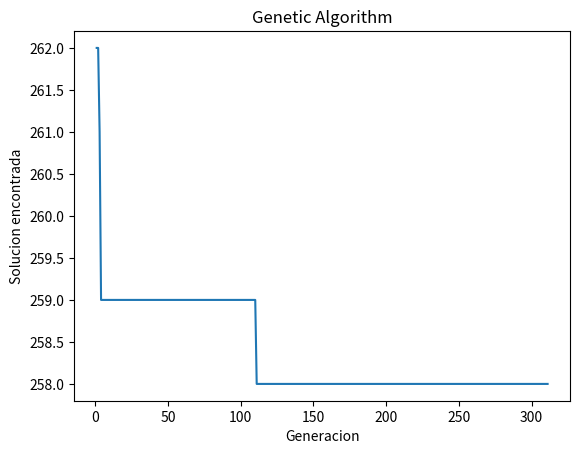

This chart was generated by the following Python code:
import time
from random import randrange
import random
import os
import sys
import matplotlib.pyplot as plt

#Heuristica Online normal que calcula la cantidad de servidores usada dado un arreglo de maquinas virtuales
def first_fit(vms,server_capacity):
    servers=0;
    server_rem=[0]*len(vms)

    for i in range(len(vms)):
        count=0
        for j in range(servers):
            count=j
            if server_rem[j] >= vms[i][1]:
                server_rem[j] =  server_rem[j] - vms[i][1]
                break
            count=count+1
        if count==servers:
            server_rem[servers] = (server_capacity - vms[i][1])
            servers = servers + 1
    return servers

def decreasing_first_fit(vms,server_capacity):
    servers=0;
    server_rem=[0]*len(vms)
    vms.sort(reverse=True)
    for i in range(len(vms)):
        count=0
        for j in range(servers):
            count=j
            if server_rem[j] >= vms[i]:
                server_rem[j] =  server_rem[j] - vms[i]
                break
            count=count+1
        if count==servers:
            server_rem[servers] = (server_capacity - vms[i])
            servers = servers + 1
    return servers
#genera un arreglo de arreglos de maquinas virtuales ordenados al azar
def generate_population(vms,population):
    population_array=[]
    for i in range(population):
        population_array.append(random.sample(vms,len(vms)))
    return population_array


#genera una cantidad determinada de hijos con parejas de arreglos(combinando sus elementos al azar sin repetirlos)
def mating(parent1,parent2):
    child=[]
    genes1=randrange(1,int(len(parent1)))
    genes2=len(parent1)-genes1
    gene=0

    for i in range(genes1):
        child.append(parent1[i])

    for i in range(len(parent2)):
        existe=False
        for j in range(len(child)):
            if parent2[i][0]==child[j][0]:
                existe=True
                break
        if existe==False:
            child.append(parent2[i])


    return child

#algoritmo genetico que busca la cantidad minima de servidores de tamano fijo para almacenar un conunto de maquinas virtuales
# con tamanos distintos
def GeneticAlgorithm(vms,population,server_capacity):
    x=[]
    y=[]
    elapsed=0
    generations=0
    minimum_found_generation=0
    minimum_found=len(vms)+1
    time_pased=0
    minimum_array=[]
    t0=time.time()
    stable_generations=0
    mutation_percentage=5
    try:
        while stable_generations<200:
            children=[]
            new_generation=[]
            #os.system('cls' if os.name=='nt' else 'clear')
            new_generation=generate_population(vms,population)
            generations=generations+1
            stable_generations=stable_generations+1
            for i in range(int(len(new_generation)/2)):
                parent1=randrange(population)
                parent2=randrange(population)
                children.append(mating(new_generation[parent1],new_generation[parent2]))
            for i in range(len(children)):
                #mutation
                mutation=randrange(1,100)
                if mutation<=mutation_percentage:
                    pos1=randrange(len(children[i]))
                    pos2=randrange(len(children[i]))
                    children[i][pos1],children[i][pos2]=children[i][pos2],children[i][pos1]
                temp=first_fit(children[i],server_capacity)
                if temp<minimum_found:
                    stable_generations=0
                    elapsed=time.time()-t0
                    minimum_found=temp
                    minimum_found_generation=generations
                    minimum_array=children[i]
            print("generacion actual:\033[94m",generations,"\033[0m| cantidad de servers minima:\033[92m",minimum_found,"\033[m| Encontrado en Generacion:\033[92m",minimum_found_generation,"\033[0m| Tardo en encontrarlo:\033[92m",elapsed,"segundos\033[0m")
            y.append(minimum_found)
            x.append(generations)
    except KeyboardInterrupt:
        print("\nse ha salido del programa")
        print("tiempo total de ejecucion:",time.time()-t0)
        print("Mejor solucion enconrada:")
        print("Generacion:",generations,"| Solucion:",minimum_found,"| Encontrado en Generacion:",minimum_found_generation,"| Tardo en encontrarlo:",elapsed,"segundos")
        plt.plot(x,y)
        plt.xlabel('Generacion')
        plt.ylabel('Solucion encontrada')
        plt.title('Genetic Algorithm')
        plt.show()
        sys.exit()
    #en caso de que no se haga un interrupt y se haga una condicion de parada:
    print("\nNo ha habido mejoria en",stable_generations,"generaciones")
    print("se ha salido del programa")
    print("tiempo total de ejecucion:",time.time()-t0)
    print("Mejor solucion enconrada:")
    print("Generacion:",generations,"| Solucion:",minimum_found,"| Encontrado en Generacion:",minimum_found_generation,"| Tardo en encontrarlo:",elapsed,"segundos")
    plt.plot(x,y)
    plt.xlabel('Generacion')
    plt.ylabel('Solucion encontrada')
    plt.title('Genetic Algorithm')
    plt.show()
    sys.exit()
    return

def main():
    """
    testList1=[(0,98),(1,65),(2,34),(3,83),(4,74),(5,56),(6,34),(7,12),(8,3),(9,86),(10,36),(11,83),(12,23),(13,54),(14,96),(15,58),(16,77),(17,88),(18,40),(19,23),(20,43),(21,65),(22,86),(23,32),(24,22),(25,28),(26,99),(27,73),(28,65),(29,77),(30,43),(31,35),(32,37),(33,66),(34,88),(35,2),(36,54),(37,24),(38,19),(39,25),(40,55),(41,75),(42,54),(43,24),(44,73),(45,79),(46,59),(47,90),(48,10),(49,56)]
    testList2=[(0,98),(1,65),(2,34),(3,83),(4,74),(5,56),(6,34),(7,12),(8,3),(9,86),(10,36),(11,83),(12,23),(13,54),(14,96),(15,58),(16,77),(17,88),(18,40),(19,23),(20,43),(21,65),(22,86),(23,32),(24,22),(25,28),(26,99),(27,73),(28,65),(29,77),(30,43),(31,35),(32,37),(33,66),(34,88),(35,2),(36,54),(37,24),(38,19),(39,25),(40,55),(41,75),(42,54),(43,24),(44,73),(45,79),(46,59),(47,90),(48,10),(49,56)]
    testList3=[98,65,34,83,74,56,34,12,3,86,36,83,23,54,96,58,77,88,40,23,43,65,86,32,22,28,99,73,65,77,43,35,37,66,88,2,54,24,19,25,55,75,54,24,73,79,59,90,10,56]
    ff_attempt=first_fit(testList1,server_capacity)
    dff_attempt=decreasing_first_fit(testList3,server_capacity)
    """
    vm_list=[]
    totalMem=0
    server_capacity=100
    population=10
    for i in range(500):
        mem=randrange(1,server_capacity)
        vm_list.append((i,mem))
        totalMem=totalMem+mem
    print("memoria total de las maquinas virtuales:",totalMem)
    ff_attempt=first_fit(vm_list,server_capacity)
    print("resultado con heuristica first fit, servers usados:",ff_attempt)
#    print("resultado con heuristica decreasing first fit, servers usados:",dff_attempt)
    GeneticAlgorithm(vm_list,population,server_capacity)



if __name__ == '__main__':
    main()
